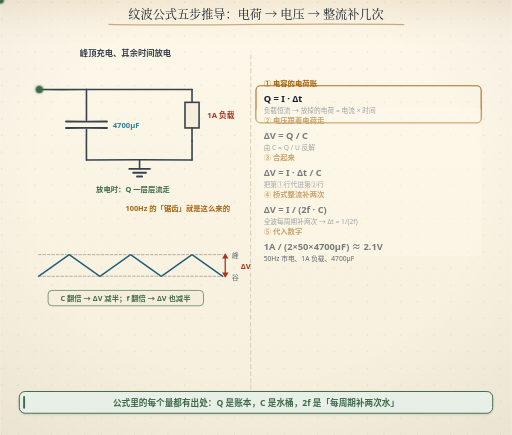
t = 0.00 s
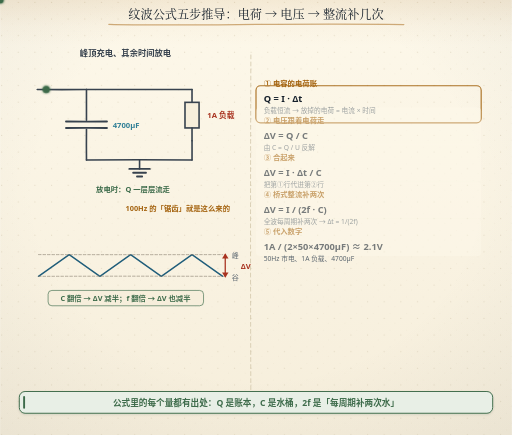
t = 1.60 s
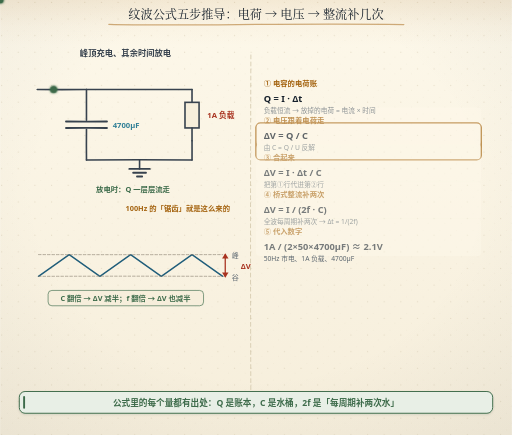
t = 3.32 s
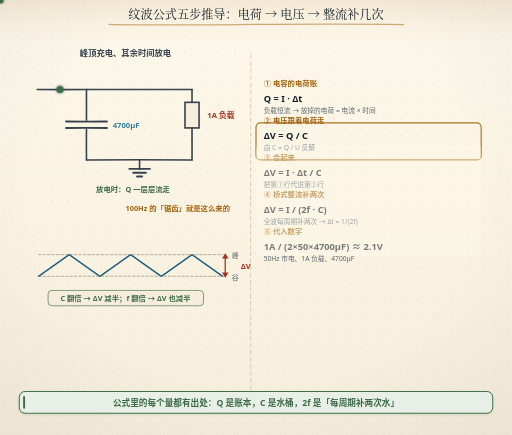
t = 4.80 s
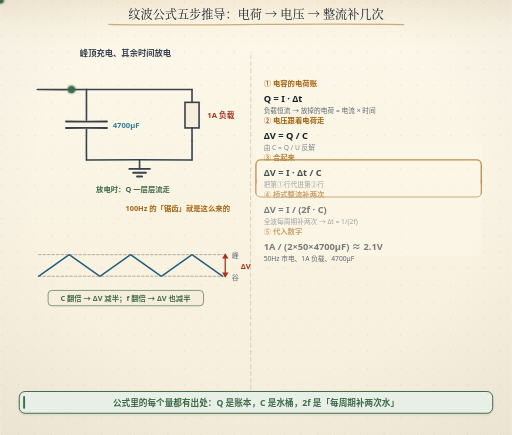
t = 6.64 s
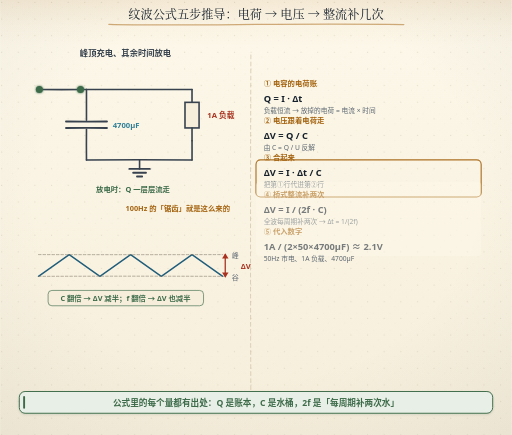
t = 8.00 s

The animated SVG that drew these frames (rendered in a browser with its animation timeline set to each time). Animation: 7 SMIL elements (animate=5,animateMotion=2); frames cover the first 8.00 s, repeats indefinitely.

<svg xmlns="http://www.w3.org/2000/svg" width="800" height="680" viewBox="0 0 800 680" role="img" aria-labelledby="ttl">
<title id="ttl">纹波公式五步推导：电荷 → 电压 → 整流补几次</title>
<desc>纹波公式五步推导：电荷 → 电压 → 整流补几次</desc>
<defs>
<linearGradient id="bgL" x1="0" y1="0" x2="0" y2="1">
<stop offset="0" stop-color="#fdf8ea"/><stop offset="1" stop-color="#f6eedb"/>
</linearGradient>
<linearGradient id="bgD" x1="0" y1="0" x2="0" y2="1">
<stop offset="0" stop-color="#141310"/><stop offset="1" stop-color="#1d1a14"/>
</linearGradient>
<radialGradient id="vig" cx="0.5" cy="0.44" r="0.78">
<stop offset="0.55" stop-color="#16202b" stop-opacity="0"/>
<stop offset="1" stop-color="#16202b" stop-opacity="0.055"/>
</radialGradient>
<linearGradient id="hdr" x1="0" y1="0" x2="0" y2="1">
<stop offset="0" stop-color="#a4630f" stop-opacity="0.10"/>
<stop offset="0.55" stop-color="#a4630f" stop-opacity="0.028"/>
<stop offset="1" stop-color="#a4630f" stop-opacity="0"/>
</linearGradient>
<linearGradient id="hdrD" x1="0" y1="0" x2="0" y2="1">
<stop offset="0" stop-color="#dcab63" stop-opacity="0.13"/>
<stop offset="0.55" stop-color="#dcab63" stop-opacity="0.04"/>
<stop offset="1" stop-color="#dcab63" stop-opacity="0"/>
</linearGradient>
<pattern id="dots" width="26" height="26" patternUnits="userSpaceOnUse">
<circle cx="2.5" cy="3.5" r="0.9" fill="#c9bb9d"/>
<circle cx="19" cy="11" r="0.55" fill="#c9bb9d" opacity="0.7"/>
<circle cx="11.5" cy="22" r="0.6" fill="#c9bb9d" opacity="0.55"/>
</pattern>
<filter id="soft" x="-40%" y="-40%" width="180%" height="180%">
<feDropShadow dx="0" dy="1.4" stdDeviation="2" flood-color="#16202b" flood-opacity="0.13"/>
</filter>
<filter id="pglow" x="-70%" y="-70%" width="240%" height="240%">
<feGaussianBlur stdDeviation="1.7" result="b"/>
<feMerge><feMergeNode in="b"/><feMergeNode in="SourceGraphic"/></feMerge>
</filter>
</defs>
<rect class="page-bg" width="800" height="680" fill="url(#bgL)"/>
<rect class="page-grain" width="800" height="680" fill="url(#dots)"/>
<rect class="page-vig" width="800" height="680" fill="url(#vig)"/>
<rect class="page-hdr" width="800" height="72" fill="url(#hdr)"/>
<style>
text{font-family:"Segoe UI","Microsoft YaHei","PingFang SC","Hiragino Sans GB","Noto Sans CJK SC","Source Han Sans SC","Noto Sans SC",sans-serif;}
line,path,polyline,polygon{stroke-linecap:round;stroke-linejoin:round}
.page-bg{fill:url(#bgL)}
.page-grain{opacity:.5}
.page-vig{opacity:1}
.page-hdr{fill:url(#hdr)}
@media (prefers-color-scheme: dark){
.page-bg{fill:url(#bgD)}
.page-grain{opacity:.34}
.page-vig{opacity:.5}
.page-hdr{fill:url(#hdrD)}
[fill="#fdf8ea"]{fill:#141310}
[stroke="#fdf8ea"]{stroke:#141310}
[fill="#f6eedb"]{fill:#1d1a14}
[stroke="#f6eedb"]{stroke:#1d1a14}
[fill="#e0d3b8"]{fill:#3b3529}
[stroke="#e0d3b8"]{stroke:#3b3529}
[fill="#c9bb9d"]{fill:#4a4436}
[stroke="#c9bb9d"]{stroke:#4a4436}
[fill="#16202b"]{fill:#ece4d3}
[stroke="#16202b"]{stroke:#ece4d3}
[fill="#37424e"]{fill:#cfc6b4}
[stroke="#37424e"]{stroke:#cfc6b4}
[fill="#5b666f"]{fill:#a79e8b}
[stroke="#5b666f"]{stroke:#a79e8b}
[fill="#8b8272"]{fill:#857c6c}
[stroke="#8b8272"]{stroke:#857c6c}
text[fill="#fdf8ea"]{fill:#f9f3e3}
[fill="#e6eff3"]{fill:#17262e}
[fill="#e4f1f3"]{fill:#15262a}
[fill="#e8efe6"]{fill:#182418}
[fill="#f6e7e1"]{fill:#281a16}
[fill="#f7eedb"]{fill:#292114}
[fill="#efe8ee"]{fill:#241c22}
text[fill="#1f5d7a"]{fill:#7fb7cf}
:is(rect,circle,path,line,polygon,polyline,ellipse,g)[fill="#1f5d7a"]{fill:#2b4d5f}
[stroke="#1f5d7a"]{stroke:#6fa3b9}
text[fill="#2f7f96"]{fill:#8ac9d8}
:is(rect,circle,path,line,polygon,polyline,ellipse,g)[fill="#2f7f96"]{fill:#2b5660}
[stroke="#2f7f96"]{stroke:#77b2c1}
text[fill="#3d6b4a"]{fill:#98c096}
:is(rect,circle,path,line,polygon,polyline,ellipse,g)[fill="#3d6b4a"]{fill:#2f4a33}
[stroke="#3d6b4a"]{stroke:#7aa87c}
text[fill="#a8321f"]{fill:#e0907a}
:is(rect,circle,path,line,polygon,polyline,ellipse,g)[fill="#a8321f"]{fill:#55231b}
[stroke="#a8321f"]{stroke:#c07a63}
text[fill="#a4630f"]{fill:#dcab63}
:is(rect,circle,path,line,polygon,polyline,ellipse,g)[fill="#a4630f"]{fill:#553a17}
[stroke="#a4630f"]{stroke:#c08a45}
text[fill="#6b3f63"]{fill:#c4a2bf}
:is(rect,circle,path,line,polygon,polyline,ellipse,g)[fill="#6b3f63"]{fill:#452c40}
[stroke="#6b3f63"]{stroke:#a17c9b}
}
</style>
<path d="M170 38 c 115 3.4 276 -2.6 461 0.4" fill="none" stroke="#a4630f" stroke-width="2.1" stroke-linecap="round" opacity="0.5"/>
<text x="400" y="29" text-anchor="middle" font-size="19" font-weight="bold" fill="#16202b" style="font-family:'KaiTi','STKaiti','Kaiti SC','LXGW WenKai','Noto Serif CJK SC','Source Han Serif SC','Songti SC','SimSun','Noto Serif SC',serif;font-weight:400">纹波公式五步推导：电荷 → 电压 → 整流补几次</text>
<path d="M392 86 Q390.86 361.00 392 636" fill="none" stroke="#c9bb9d" stroke-width="1" stroke-dasharray="6,5"/>
<text x="196" y="88" text-anchor="middle" font-size="13" font-weight="bold" fill="#37424e">峰顶充电、其余时间放电</text>
<path d="M58 140 Q96.50 140.35 135 140" fill="none" stroke="#37424e" stroke-width="2.5"/>
<path d="M135 140 Q134.97 164.00 135 188" fill="none" stroke="#37424e" stroke-width="2.5"/>
<path d="M103 190 Q135.00 190.17 167 190" fill="none" stroke="#37424e" stroke-width="3"/>
<path d="M103 200 Q135.00 199.86 167 200" fill="none" stroke="#37424e" stroke-width="3"/>
<path d="M135 202 Q134.80 226.00 135 250" fill="none" stroke="#37424e" stroke-width="2.5"/>
<text x="176" y="200" font-size="12" font-weight="bold" fill="#2f7f96">4700µF</text>
<path d="M135 140 Q217.50 139.81 300 140" fill="none" stroke="#37424e" stroke-width="2.5"/>
<path d="M300 140 Q299.97 150.00 300 160" fill="none" stroke="#37424e" stroke-width="2.5"/>
<rect x="289" y="160" width="22" height="40" fill="#f6eedb" stroke="#37424e" stroke-width="2.5"/>
<path d="M300 200 Q299.98 210.00 300 220" fill="none" stroke="#37424e" stroke-width="2.5"/>
<text x="324" y="184" font-size="12" font-weight="bold" fill="#a8321f">1A 负载</text>
<path d="M300 220 Q300.07 235.00 300 250" fill="none" stroke="#37424e" stroke-width="2.5"/>
<path d="M135 250 Q217.50 249.53 300 250" fill="none" stroke="#37424e" stroke-width="2.5"/>
<path d="M218 250 Q218.04 257.00 218 264" fill="none" stroke="#37424e" stroke-width="2.5"/><path d="M202 264 Q218.00 263.91 234 264" fill="none" stroke="#37424e" stroke-width="3"/><path d="M208 270 Q218.00 269.92 228 270" fill="none" stroke="#37424e" stroke-width="3"/><line x1="214" y1="276" x2="222" y2="276" stroke="#37424e" stroke-width="3"/>
<polyline points="60,432 108,398 156,432 204,398 252,432 300,398 348,432" fill="none" stroke="#1f5d7a" stroke-width="2.2"/>
<path d="M60 398 Q204.00 398.26 348 398" fill="none" stroke="#8b8272" stroke-width="1" stroke-dasharray="4,3"/>
<path d="M60 432 Q204.00 431.45 348 432" fill="none" stroke="#8b8272" stroke-width="1" stroke-dasharray="4,3"/>
<text x="362" y="404" font-size="11" fill="#5b666f">峰</text>
<text x="362" y="438" font-size="11" fill="#5b666f">谷</text>
<g filter="url(#pglow)"><circle r="5.5" fill="#3d6b4a"><animateMotion dur="16s" begin="-0.50s" repeatCount="indefinite" path="M58,140 L135,140 L135,188" keyPoints="0;0.3;0.7;1" keyTimes="0;0.35;0.65;1" calcMode="linear"/></circle>
<circle r="5.5" fill="#3d6b4a"><animateMotion dur="16s" begin="7.50s" repeatCount="indefinite" path="M58,140 L135,140 L135,188" keyPoints="0;0.3;0.7;1" keyTimes="0;0.35;0.65;1" calcMode="linear"/></circle></g><text x="150" y="300" font-size="11.5" font-weight="bold" fill="#3d6b4a">放电时：Q 一层层流走</text><path d="M352 398 Q351.85 415.00 352 432" fill="none" stroke="#a8321f" stroke-width="2"/>
<polygon points="347,404 352,396 357,404" fill="#a8321f"/>
<polygon points="347,426 352,434 357,426" fill="#a8321f"/>
<text x="376" y="420" font-size="12" font-weight="bold" fill="#a8321f">ΔV</text><text x="196" y="330" font-size="11.5" font-weight="bold" fill="#a4630f">100Hz 的「锯齿」就是这么来的</text><rect x="75" y="454" width="243" height="24" rx="6" fill="#f6eedb" stroke="#3d6b4a" stroke-width="1"/><text x="196" y="470" text-anchor="middle" font-size="11.5" font-weight="bold" fill="#3d6b4a">C 翻倍 → ΔV 减半；f 翻倍 → ΔV 也减半</text><rect x="400" y="110" width="352" height="58" rx="7" fill="none" stroke="#a4630f" stroke-width="1.8" opacity="0.9"><animate attributeName="y" values="134;192;250;308;366;366" keyTimes="0;0.2;0.4;0.6;0.8;1" calcMode="discrete" dur="16s" repeatCount="indefinite"/></rect>
<text x="412" y="134" font-size="11.5" font-weight="bold" fill="#a4630f">① 电容的电荷账</text><text x="412" y="159" font-size="14.5" font-weight="bold" fill="#16202b">Q = I · Δt</text><text x="412" y="176" font-size="10.5" fill="#5b666f">负载恒流 → 放掉的电荷 = 电流 × 时间</text>
<text x="412" y="192" font-size="11.5" font-weight="bold" fill="#a4630f">② 电压跟着电荷走</text><text x="412" y="217" font-size="14.5" font-weight="bold" fill="#16202b">ΔV = Q / C</text><text x="412" y="234" font-size="10.5" fill="#5b666f">由 C = Q / U 反解</text><rect x="400" y="168" width="352" height="58" rx="6" fill="#fdf8ea" opacity="0.42"><animate attributeName="opacity" values="0.42;0.42;0;0" keyTimes="0;0.2;0.23;1" dur="16s" repeatCount="indefinite"/></rect>
<text x="412" y="250" font-size="11.5" font-weight="bold" fill="#a4630f">③ 合起来</text><text x="412" y="275" font-size="14.5" font-weight="bold" fill="#16202b">ΔV = I · Δt / C</text><text x="412" y="292" font-size="10.5" fill="#5b666f">把第①行代进第②行</text><rect x="400" y="226" width="352" height="58" rx="6" fill="#fdf8ea" opacity="0.42"><animate attributeName="opacity" values="0.42;0.42;0;0" keyTimes="0;0.4;0.43;1" dur="16s" repeatCount="indefinite"/></rect>
<text x="412" y="308" font-size="11.5" font-weight="bold" fill="#a4630f">④ 桥式整流补两次</text><text x="412" y="333" font-size="14.5" font-weight="bold" fill="#16202b">ΔV = I / (2f · C)</text><text x="412" y="350" font-size="10.5" fill="#5b666f">全波每周期补两次 → Δt = 1/(2f)</text><rect x="400" y="284" width="352" height="58" rx="6" fill="#fdf8ea" opacity="0.42"><animate attributeName="opacity" values="0.42;0.42;0;0" keyTimes="0;0.6;0.63;1" dur="16s" repeatCount="indefinite"/></rect>
<text x="412" y="366" font-size="11.5" font-weight="bold" fill="#a4630f">⑤ 代入数字</text><text x="412" y="391" font-size="14.5" font-weight="bold" fill="#16202b">1A / (2×50×4700µF) ≈ 2.1V</text><text x="412" y="408" font-size="10.5" fill="#5b666f">50Hz 市电、1A 负载、4700µF</text><rect x="400" y="342" width="352" height="58" rx="6" fill="#fdf8ea" opacity="0.42"><animate attributeName="opacity" values="0.42;0.42;0;0" keyTimes="0;0.8;0.83;1" dur="16s" repeatCount="indefinite"/></rect>
<g><rect x="30" y="612" width="740" height="34.0" rx="9" fill="#e8efe6" stroke="#3d6b4a" stroke-width="1.5" filter="url(#soft)"/><rect x="36" y="619" width="3" height="20.0" rx="1.5" fill="#3d6b4a"/><text x="400" y="634.0" text-anchor="middle" font-size="13.5" font-weight="bold" fill="#3d6b4a">公式里的每个量都有出处：Q 是账本，C 是水桶，2f 是「每周期补两次水」</text></g></svg>
